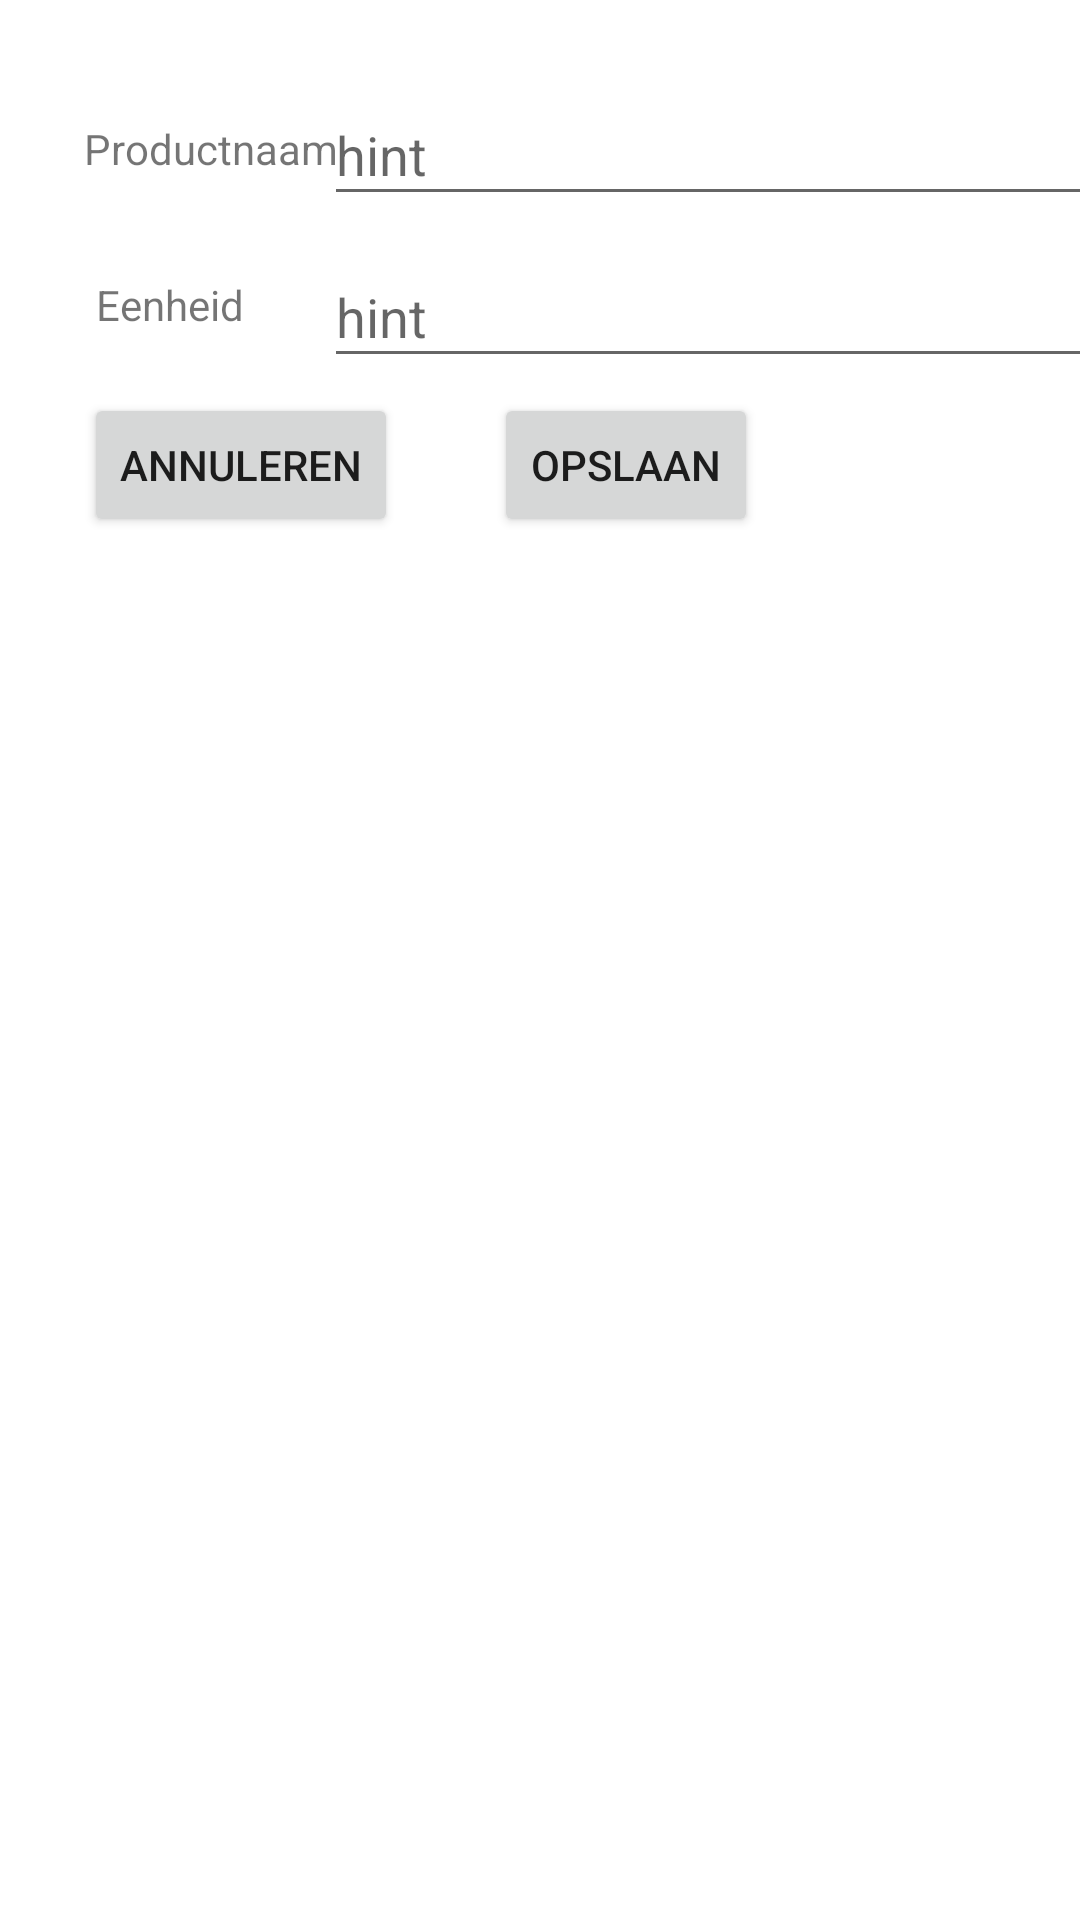

Write the Android layout XML for this screen, with the resource values it uses.
<!-- AndroidManifest.xml: application theme Theme.TipTime -->
<!-- res/layout/product_update_fragment.xml -->
<?xml version="1.0" encoding="utf-8"?>
<androidx.constraintlayout.widget.ConstraintLayout xmlns:android="http://schemas.android.com/apk/res/android"
    xmlns:app="http://schemas.android.com/apk/res-auto"
    xmlns:tools="http://schemas.android.com/tools"
    android:layout_width="match_parent"
    android:layout_height="match_parent"
    tools:context=".fragments.ProductUpdateFragment">

    <TextView
        android:id="@+id/productnaam"
        android:layout_width="wrap_content"
        android:layout_height="wrap_content"
        android:layout_marginStart="28dp"
        android:layout_marginTop="40dp"
        android:text="Productnaam"
        app:layout_constraintStart_toStartOf="parent"
        app:layout_constraintTop_toTopOf="parent" />

    <TextView
        android:id="@+id/eenheid"
        android:layout_width="wrap_content"
        android:layout_height="wrap_content"
        android:layout_marginStart="32dp"
        android:layout_marginTop="92dp"
        android:text="Eenheid"
        app:layout_constraintStart_toStartOf="parent"
        app:layout_constraintTop_toTopOf="parent" />

    <com.google.android.material.textfield.TextInputEditText
        android:id="@+id/productnaamInputEditText"
        android:layout_width="300dp"
        android:layout_height="44dp"
        android:layout_marginStart="108dp"
        android:layout_marginTop="28dp"
        android:hint="hint"
        app:layout_constraintStart_toStartOf="parent"
        app:layout_constraintTop_toTopOf="parent" />

    <com.google.android.material.textfield.TextInputEditText
        android:id="@+id/unitInputEditText"
        android:layout_width="300dp"
        android:layout_height="44dp"
        android:layout_marginStart="108dp"
        android:layout_marginTop="10dp"
        android:hint="hint"
        app:layout_constraintStart_toStartOf="parent"
        app:layout_constraintTop_toBottomOf="@+id/productnaamInputEditText" />

    <Button
        android:id="@+id/newproductOpslaan"
        android:layout_width="wrap_content"
        android:layout_height="wrap_content"
        android:layout_marginStart="32dp"
        android:layout_marginTop="20dp"
        android:text="Opslaan"
        app:layout_constraintStart_toEndOf="@+id/newproductCancel"
        app:layout_constraintTop_toBottomOf="@+id/eenheid" />

    <Button
        android:id="@+id/newproductCancel"
        android:layout_width="wrap_content"
        android:layout_height="wrap_content"
        android:layout_marginStart="28dp"
        android:layout_marginTop="20dp"
        android:text="Annuleren"
        app:layout_constraintStart_toStartOf="parent"
        app:layout_constraintTop_toBottomOf="@+id/eenheid" />
</androidx.constraintlayout.widget.ConstraintLayout>
<!-- resources referenced by this layout -->
<resources>
  <style name="Theme.TipTime" parent="Theme.MaterialComponents.DayNight.DarkActionBar">
          
          <item name="colorPrimary">@color/green</item>
          <item name="colorPrimaryVariant">@color/green_dark</item>
          <item name="colorOnPrimary">@color/white</item>
          
          <item name="colorSecondary">@color/blue</item>
          <item name="colorSecondaryVariant">@color/blue_dark</item>
          <item name="colorOnSecondary">@color/black</item>
          
          <item name="android:statusBarColor" tools:targetApi="l">?attr/colorPrimaryVariant</item>
          
      </style>
  <color name="green">#1B5E20</color>
  <color name="green_dark">#003300</color>
  <color name="white">#FFFFFFFF</color>
  <color name="blue">#0288D1</color>
  <color name="blue_dark">#005B9F</color>
  <color name="black">#FF000000</color>
</resources>
